Run: headless pygame with SDL's dummy video driver; simulated clock (each Clock.tick advances the game by its frame time, no real sleeping); random seed 0; keys injected as events and as key.get_pressed() state; mouse plan: one left click at the window centre at the start of phase 2, then a move to the lower-right quarter at the start of phase 3.
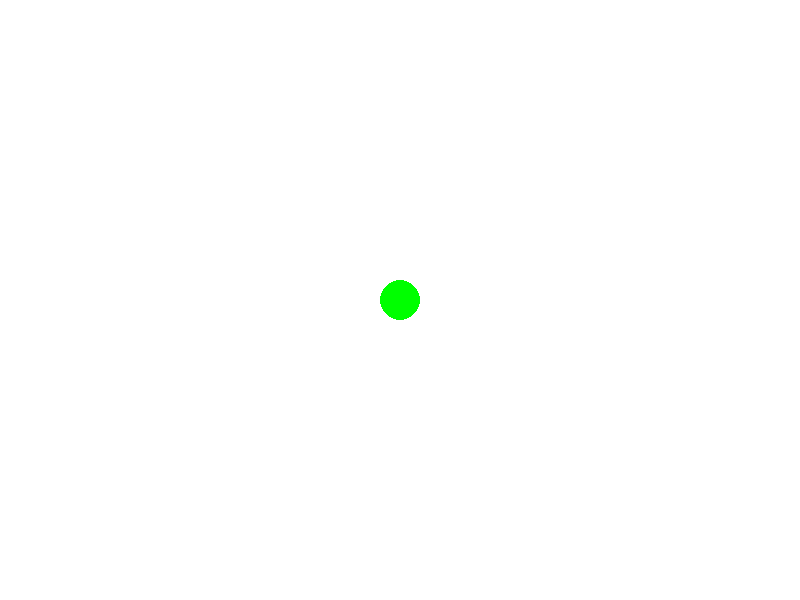
Frame 1 of 4 · flips 1–60 · no input
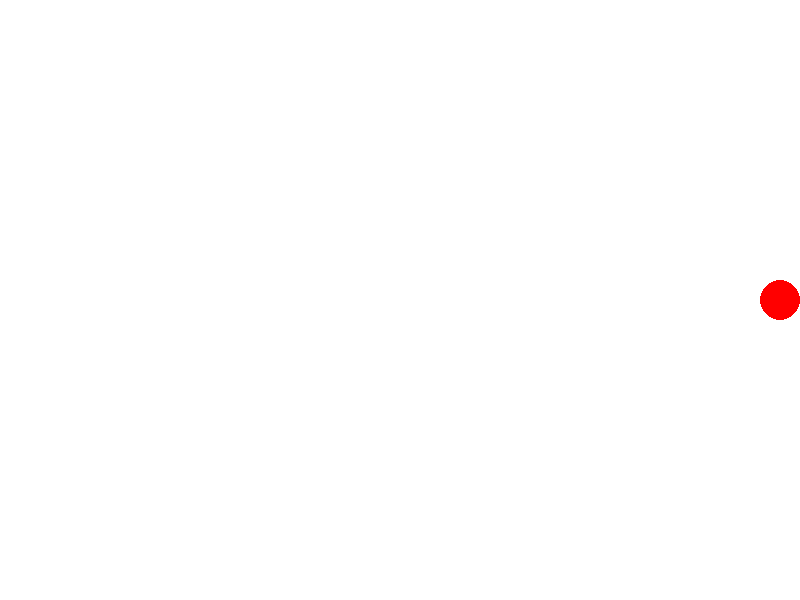
Frame 2 of 4 · flips 61–180 · clicked the window centre · tapped SPACE, RETURN · held RIGHT (→), D
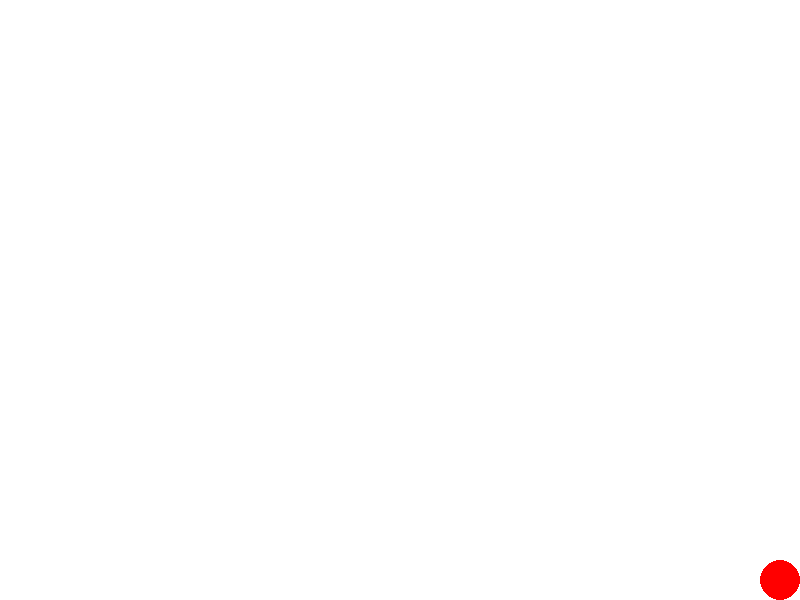
Frame 3 of 4 · flips 181–300 · moved the mouse to the lower-right quarter · held DOWN (↓), S
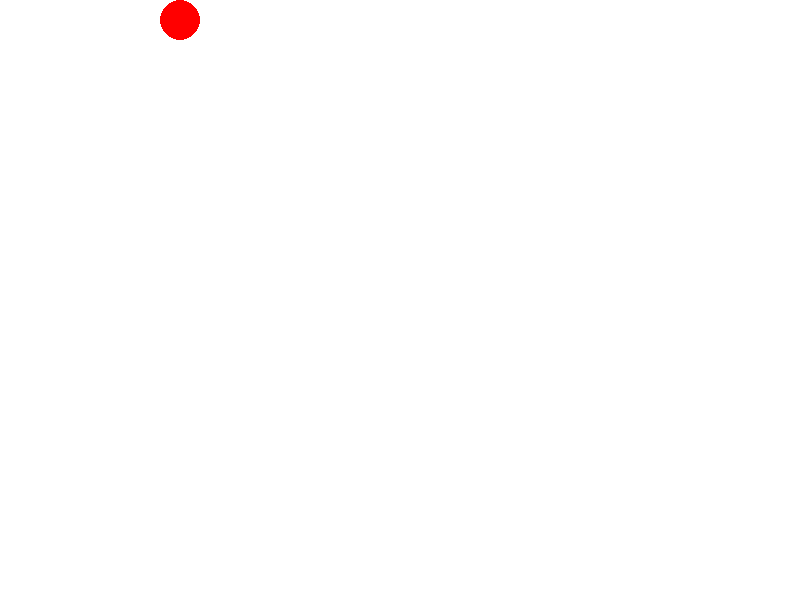
Frame 4 of 4 · flips 301–420 · held LEFT (←), A, UP (↑), W

The pygame program that drew these frames:

import pygame
import random

# 초기화
pygame.init()

# 화면 설정
screen_width = 800
screen_height = 600
screen = pygame.display.set_mode((screen_width, screen_height))
pygame.display.set_caption("Moving Circle")

# 색상 정의
colors = [(255, 0, 0), (0, 0, 0), (255, 255, 0), (0, 255, 0), (0, 0, 255)]
current_color = random.choice(colors)

# 동그라미 초기 위치와 크기
circle_radius = 20
circle_x = screen_width // 2
circle_y = screen_height // 2

# 프레임 레이트 설정
clock = pygame.time.Clock()
fps = 30

# 속도 설정
speed = 5

# 키 상태 저장 변수
keys = {pygame.K_LEFT: False, pygame.K_RIGHT: False, pygame.K_UP: False, pygame.K_DOWN: False}

# 색깔 변경 함수
def change_color(current_color):
    new_color = current_color
    while new_color == current_color:
        new_color = random.choice(colors)
    return new_color

running = True
while running:
    dt = clock.tick(fps) / 1000  # 델타 타임 (초 단위로 변환)

    for event in pygame.event.get():
        if event.type == pygame.QUIT:
            running = False
        elif event.type == pygame.KEYDOWN:
            if event.key in keys:
                keys[event.key] = True
        elif event.type == pygame.KEYUP:
            if event.key in keys:
                keys[event.key] = False
        elif event.type == pygame.MOUSEBUTTONDOWN:
            if event.button == 1:  # 왼쪽 버튼 클릭
                current_color = change_color(current_color)
    
    # 동그라미 이동 처리
    if keys[pygame.K_LEFT]:
        circle_x -= speed
    if keys[pygame.K_RIGHT]:
        circle_x += speed
    if keys[pygame.K_UP]:
        circle_y -= speed
    if keys[pygame.K_DOWN]:
        circle_y += speed
    
    # 경계 체크
    if circle_x - circle_radius < 0:
        circle_x = circle_radius
    if circle_x + circle_radius > screen_width:
        circle_x = screen_width - circle_radius
    if circle_y - circle_radius < 0:
        circle_y = circle_radius
    if circle_y + circle_radius > screen_height:
        circle_y = screen_height - circle_radius

    # 화면 업데이트
    screen.fill((255, 255, 255))  # 흰색 배경
    pygame.draw.circle(screen, current_color, (circle_x, circle_y), circle_radius)
    pygame.display.flip()

pygame.quit()
